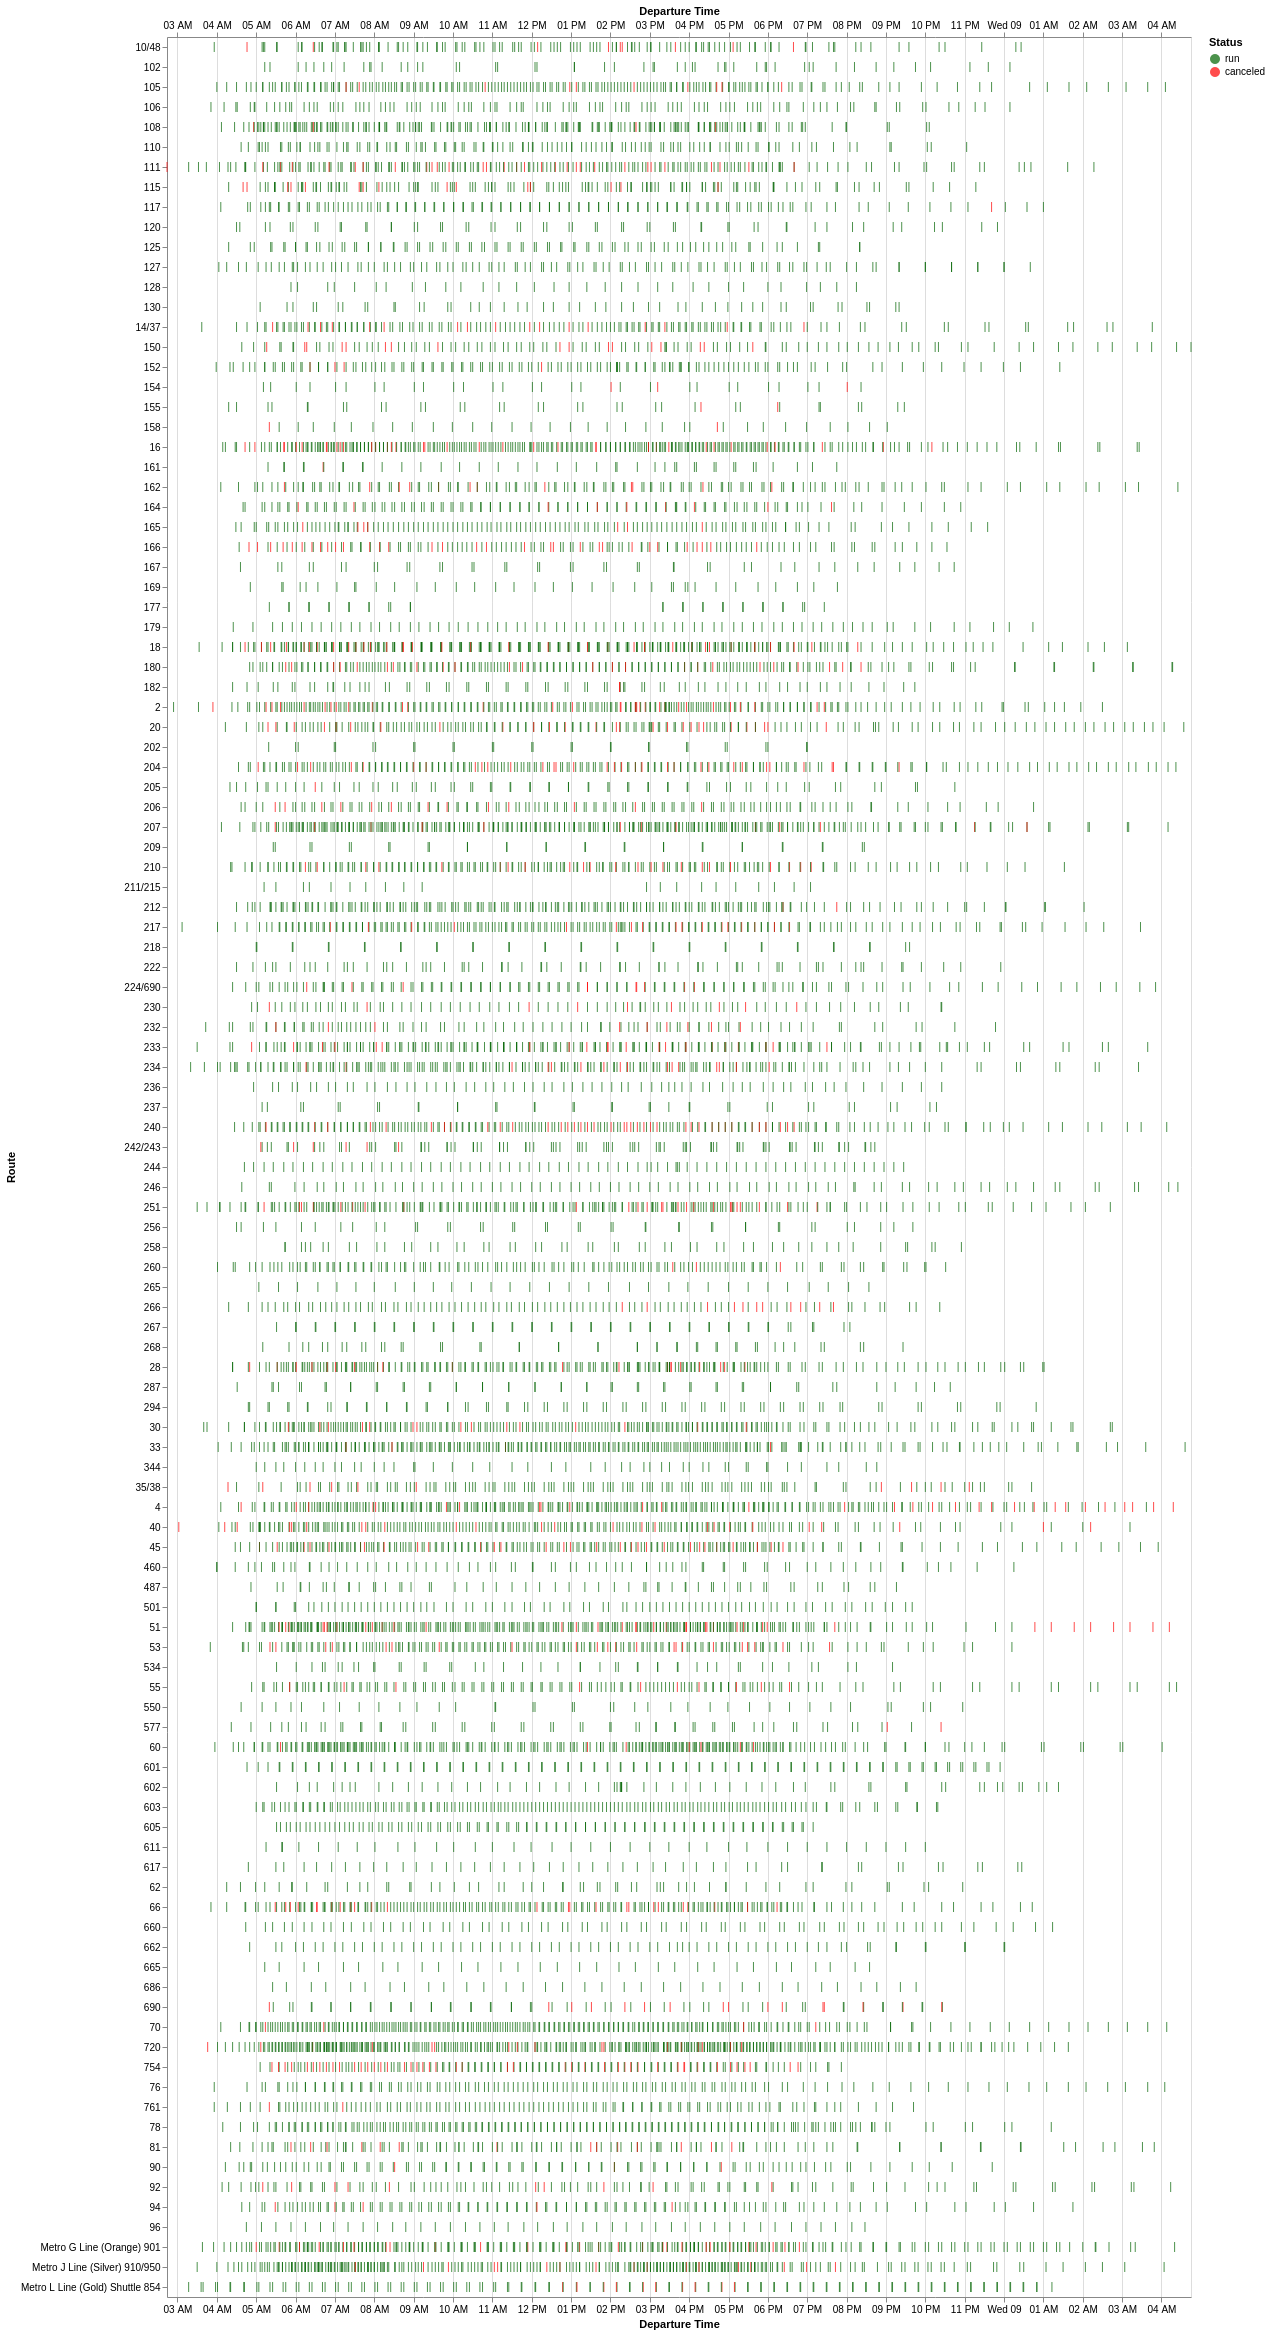

Data behind this chart, as committed beside it:
Route, Service Hours Canceled, Service Hours Run, Trips Canceled, Trips Run, Percent of Service Hours Canceled, Percent of Trips Canceled
754, 2 days 00:45:00, 5 days 08:38:00, 46, 118, 27.48, 28.05
166, 1 days 06:04:00, 3 days 16:33:00, 32, 95, 25.35, 25.2
690, 0 days 13:41:00, 1 days 21:38:00, 16, 54, 23.07, 22.86
240, 2 days 06:21:00, 8 days 19:24:00, 39, 168, 20.45, 18.84
150, 0 days 14:29:00, 3 days 01:01:00, 17, 95, 16.55, 15.18
111, 1 days 23:34:00, 10 days 00:57:00, 31, 166, 16.49, 15.74
204, 1 days 18:29:00, 9 days 11:45:00, 32, 182, 15.72, 14.95
20, 1 days 10:25:00, 7 days 22:33:00, 27, 153, 15.3, 15.0
45, 1 days 16:47:00, 9 days 23:47:00, 30, 183, 14.54, 14.08
2, 2 days 05:22:00, 15 days 04:52:00, 31, 213, 12.76, 12.7
53, 1 days 06:57:00, 8 days 22:03:00, 22, 159, 12.63, 12.15
18, 1 days 19:01:00, 12 days 10:09:00, 36, 252, 12.61, 12.5
210, 1 days 10:39:00, 10 days 07:59:00, 23, 165, 12.26, 12.23
66, 1 days 04:46:00, 8 days 17:08:00, 25, 179, 12.09, 12.25
180, 1 days 09:07:00, 10 days 05:57:00, 24, 181, 11.87, 11.71
81, 1 days 01:08:00, 7 days 23:03:00, 14, 117, 11.63, 10.69
16, 1 days 12:58:00, 11 days 17:29:00, 36, 265, 11.61, 11.96
266, 0 days 18:28:00, 5 days 21:28:00, 11, 88, 11.55, 11.11
40, 1 days 20:04:00, 14 days 13:01:00, 25, 184, 11.21, 11.96
230, 0 days 07:56:00, 2 days 14:55:00, 9, 73, 11.2, 10.98
51, 1 days 14:32:00, 12 days 20:41:00, 38, 262, 11.1, 12.67
14/37, 1 days 01:45:00, 8 days 14:48:00, 17, 141, 11.07, 10.76
92, 0 days 19:01:00, 6 days 20:35:00, 10, 101, 10.36, 9.009
233, 0 days 22:24:00, 8 days 03:39:00, 21, 180, 10.27, 10.45
115, 0 days 23:46:00, 8 days 20:56:00, 15, 128, 10.04, 10.49
206, 0 days 15:59:00, 5 days 23:21:00, 13, 116, 10.03, 10.08
251, 1 days 02:21:00, 10 days 02:56:00, 25, 197, 9.785, 11.26
Metro G Line (Orange) 901, 0 days 21:52:00, 8 days 11:05:00, 27, 253, 9.721, 9.643
232, 0 days 16:28:00, 6 days 09:47:00, 9, 87, 9.672, 9.375
154, 0 days 02:43:00, 1 days 01:54:00, 3, 29, 9.493, 9.375
217, 0 days 18:44:00, 7 days 12:51:00, 17, 185, 9.386, 8.416
4, 2 days 00:42:00, 20 days 00:12:00, 30, 260, 9.208, 10.34
162, 0 days 17:58:00, 7 days 18:17:00, 12, 131, 8.796, 8.392
28, 0 days 22:29:00, 9 days 20:22:00, 20, 199, 8.686, 9.132
234, 0 days 18:34:00, 8 days 04:06:00, 16, 183, 8.649, 8.04
Metro L Line (Gold) Shuttle 854, 0 days 02:40:00, 1 days 08:02:00, 10, 120, 7.685, 7.692
224/690, 0 days 10:30:00, 5 days 10:08:00, 10, 129, 7.466, 7.194
164, 0 days 13:19:00, 6 days 23:09:00, 9, 116, 7.379, 7.2
55, 0 days 11:55:00, 6 days 10:12:00, 10, 138, 7.174, 6.757
30, 0 days 14:52:00, 8 days 15:05:00, 15, 213, 6.698, 6.579
35/38, 0 days 07:43:00, 4 days 11:32:00, 10, 120, 6.696, 7.692
10/48, 0 days 10:51:00, 6 days 19:05:00, 9, 125, 6.238, 6.716
242/243, 0 days 02:42:00, 1 days 18:01:00, 6, 90, 6.038, 6.25
Metro J Line (Silver) 910/950, 0 days 19:14:00, 12 days 14:11:00, 17, 270, 5.984, 5.923
155, 0 days 03:12:00, 2 days 04:24:00, 2, 34, 5.755, 5.556
105, 0 days 15:50:00, 11 days 03:59:00, 10, 189, 5.579, 5.025
165, 0 days 09:35:00, 7 days 08:33:00, 7, 123, 5.149, 5.385
158, 0 days 02:03:00, 1 days 16:41:00, 2, 32, 4.797, 5.882
720, 0 days 22:07:00, 18 days 10:41:00, 17, 340, 4.758, 4.762
207, 0 days 16:28:00, 14 days 13:11:00, 13, 279, 4.503, 4.452
94, 0 days 07:20:00, 7 days 08:34:00, 5, 123, 3.988, 3.906
90, 0 days 06:27:00, 8 days 00:20:00, 3, 98, 3.245, 2.97
577, 0 days 01:52:00, 2 days 08:06:00, 2, 54, 3.22, 3.571
152, 0 days 05:45:00, 7 days 19:33:00, 4, 135, 2.975, 2.878
60, 0 days 08:49:00, 14 days 07:25:00, 7, 257, 2.503, 2.652
260, 0 days 05:40:00, 10 days 00:15:00, 3, 137, 2.304, 2.143
161, 0 days 00:57:00, 1 days 23:49:00, 1, 41, 1.948, 2.381
108, 0 days 05:32:00, 12 days 07:10:00, 4, 201, 1.84, 1.951
33, 0 days 06:31:00, 16 days 16:53:00, 4, 256, 1.6, 1.538
70, 0 days 05:14:00, 14 days 20:22:00, 4, 251, 1.447, 1.569
... 53 more rows
